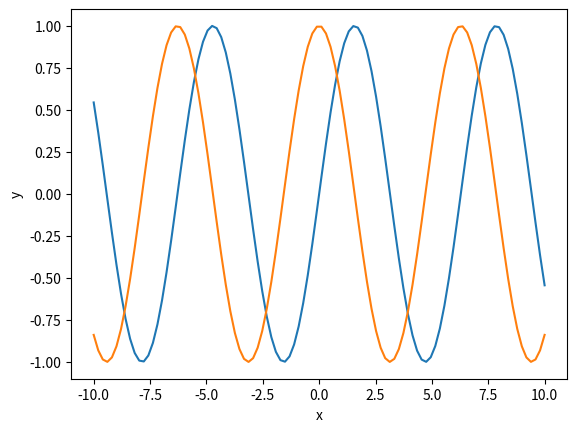

This chart was generated by the following Python code:
# Utwórz dwa osobne wykresy dla funkcji y = sin(x) i y = cos(x)
# (najpierw wyświetlana jest pierwsza funkcja a po jej zamknięciu druga)
# dla x zawierającego 4*pi (2 okresy)
import matplotlib.pyplot as plt
import numpy as np

x = np.linspace(-10, 10, 100)
y = np.sin(x)

plt.plot(x, y)
plt.xlabel('x')
plt.ylabel('y')
plt.grid()
plt.show()

x = np.linspace(-10, 10, 100)
y = np.cos(x)

plt.plot(x, y)
plt.xlabel('x')
plt.ylabel('y')
plt.grid()
plt.show()